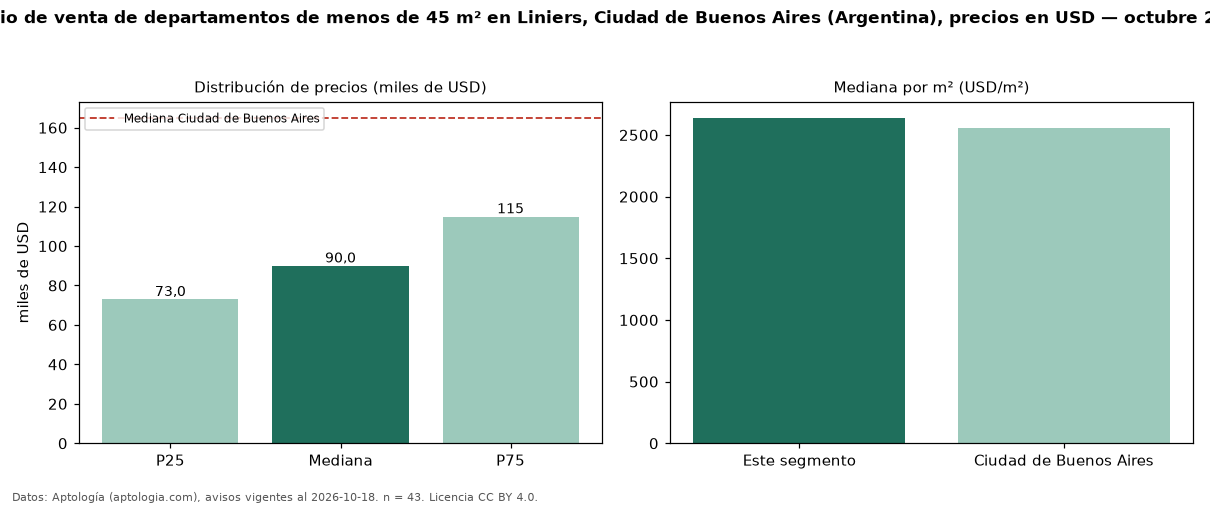

The file beside this chart, header and first rows:
seccion, metrica, valor, moneda, n
filtro, area1, de menos de 45 m², , 43
precio, p25, 73000, USD, 43
precio, mediana, 90000, USD, 43
precio, p75, 114950, USD, 43
precio, minimo, 45000, USD, 43
precio, maximo, 149000, USD, 43
m2, mediana_precio_m2, 2639, USD, 43
m2, area_mediana_m2, 37.0, m2, 43
banos, mediana_banos, 1.0, , 
habitaciones, 1, 108000, USD, 27
ciudad, mediana_ciudad_referencia, 165000, USD, 
ciudad, mediana_m2_ciudad, 2558, USD, 
fuente, fecha_datos, 2026-10-18, , 
fuente, atribucion, https://www.aptologia.com/ar, , 
fuente, licencia, CC BY 4.0, , 
